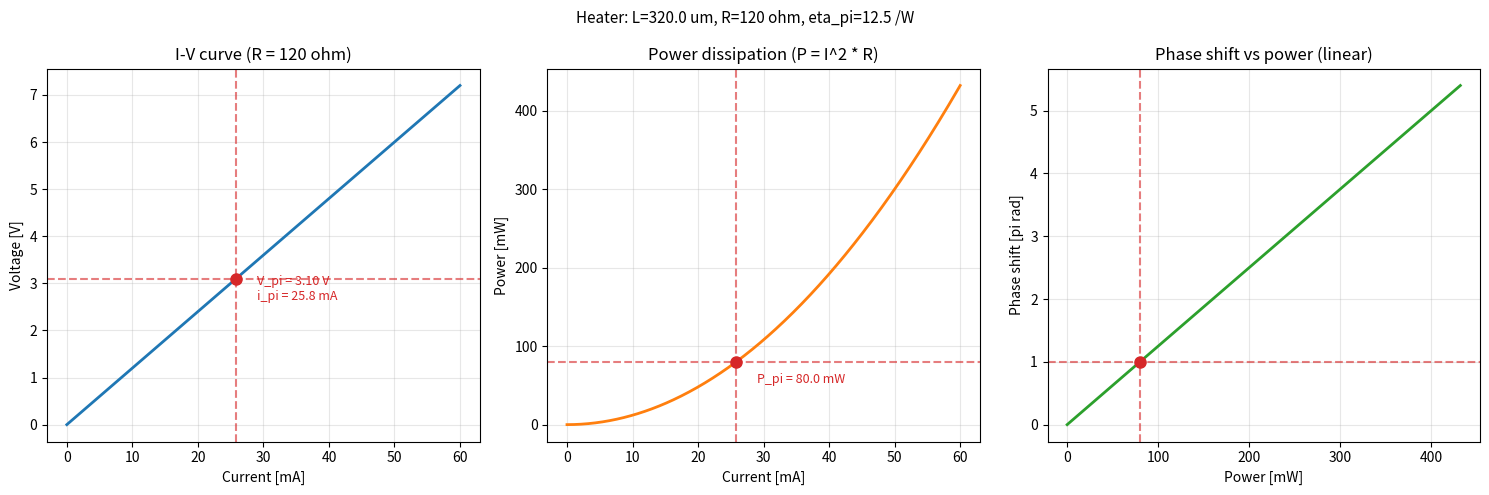

Here is the Python script that generated this plot:
"""Heater IV curve: electrical characterization of a thermal phase shifter.

Shows the linear I-V relationship (pure resistor) and the quadratic
power dissipation curve, with annotation of P_pi — the power needed
for a pi phase shift.

@tags eo dc sweep, circulax simulation, heater, iv curve
"""

from __future__ import annotations

import numpy as np
from matplotlib import pyplot as plt


def plot_heater_iv(
    length: float = 320.0,
    ohms_per_um: float = 0.375,
    eta_pi_per_W: float = 12.5,
    i_max_mA: float = 60.0,
    n_points: int = 500,
) -> plt.Figure:
    """Plot heater I-V curve and power dissipation.

    Args:
        length: heater length in um.
        ohms_per_um: linear resistivity (ohm/um).
        eta_pi_per_W: power efficiency for pi phase shift (1/W).
        i_max_mA: maximum current in mA.
        n_points: number of sweep points.
    """
    R = ohms_per_um * length
    P_pi = 1.0 / eta_pi_per_W
    i_pi = np.sqrt(P_pi / R)
    V_pi = i_pi * R

    current = np.linspace(0, i_max_mA * 1e-3, n_points)
    V = current * R
    P = current**2 * R
    dphi = np.pi * eta_pi_per_W * P

    fig, axes = plt.subplots(1, 3, figsize=(15, 5))

    ax = axes[0]
    ax.plot(current * 1e3, V, linewidth=2, color="C0")
    ax.axhline(y=V_pi, color="C3", linestyle="--", alpha=0.6)
    ax.axvline(x=i_pi * 1e3, color="C3", linestyle="--", alpha=0.6)
    ax.plot(i_pi * 1e3, V_pi, "o", color="C3", markersize=8)
    ax.annotate(
        f"V_pi = {V_pi:.2f} V\ni_pi = {i_pi * 1e3:.1f} mA",
        (i_pi * 1e3, V_pi),
        textcoords="offset points",
        xytext=(15, -15),
        fontsize=9,
        color="C3",
    )
    ax.set_xlabel("Current [mA]")
    ax.set_ylabel("Voltage [V]")
    ax.set_title(f"I-V curve (R = {R:.0f} ohm)")
    ax.grid(True, alpha=0.3)

    ax = axes[1]
    ax.plot(current * 1e3, P * 1e3, linewidth=2, color="C1")
    ax.axhline(y=P_pi * 1e3, color="C3", linestyle="--", alpha=0.6)
    ax.axvline(x=i_pi * 1e3, color="C3", linestyle="--", alpha=0.6)
    ax.plot(i_pi * 1e3, P_pi * 1e3, "o", color="C3", markersize=8)
    ax.annotate(
        f"P_pi = {P_pi * 1e3:.1f} mW",
        (i_pi * 1e3, P_pi * 1e3),
        textcoords="offset points",
        xytext=(15, -15),
        fontsize=9,
        color="C3",
    )
    ax.set_xlabel("Current [mA]")
    ax.set_ylabel("Power [mW]")
    ax.set_title("Power dissipation (P = I^2 * R)")
    ax.grid(True, alpha=0.3)

    ax = axes[2]
    ax.plot(P * 1e3, dphi / np.pi, linewidth=2, color="C2")
    ax.axvline(x=P_pi * 1e3, color="C3", linestyle="--", alpha=0.6)
    ax.axhline(y=1.0, color="C3", linestyle="--", alpha=0.6)
    ax.plot(P_pi * 1e3, 1.0, "o", color="C3", markersize=8)
    ax.set_xlabel("Power [mW]")
    ax.set_ylabel("Phase shift [pi rad]")
    ax.set_title("Phase shift vs power (linear)")
    ax.grid(True, alpha=0.3)

    fig.suptitle(
        f"Heater: L={length} um, R={R:.0f} ohm, eta_pi={eta_pi_per_W} /W",
        fontsize=11,
    )
    plt.tight_layout()
    return fig


if __name__ == "__main__":
    fig = plot_heater_iv()
    plt.show()
